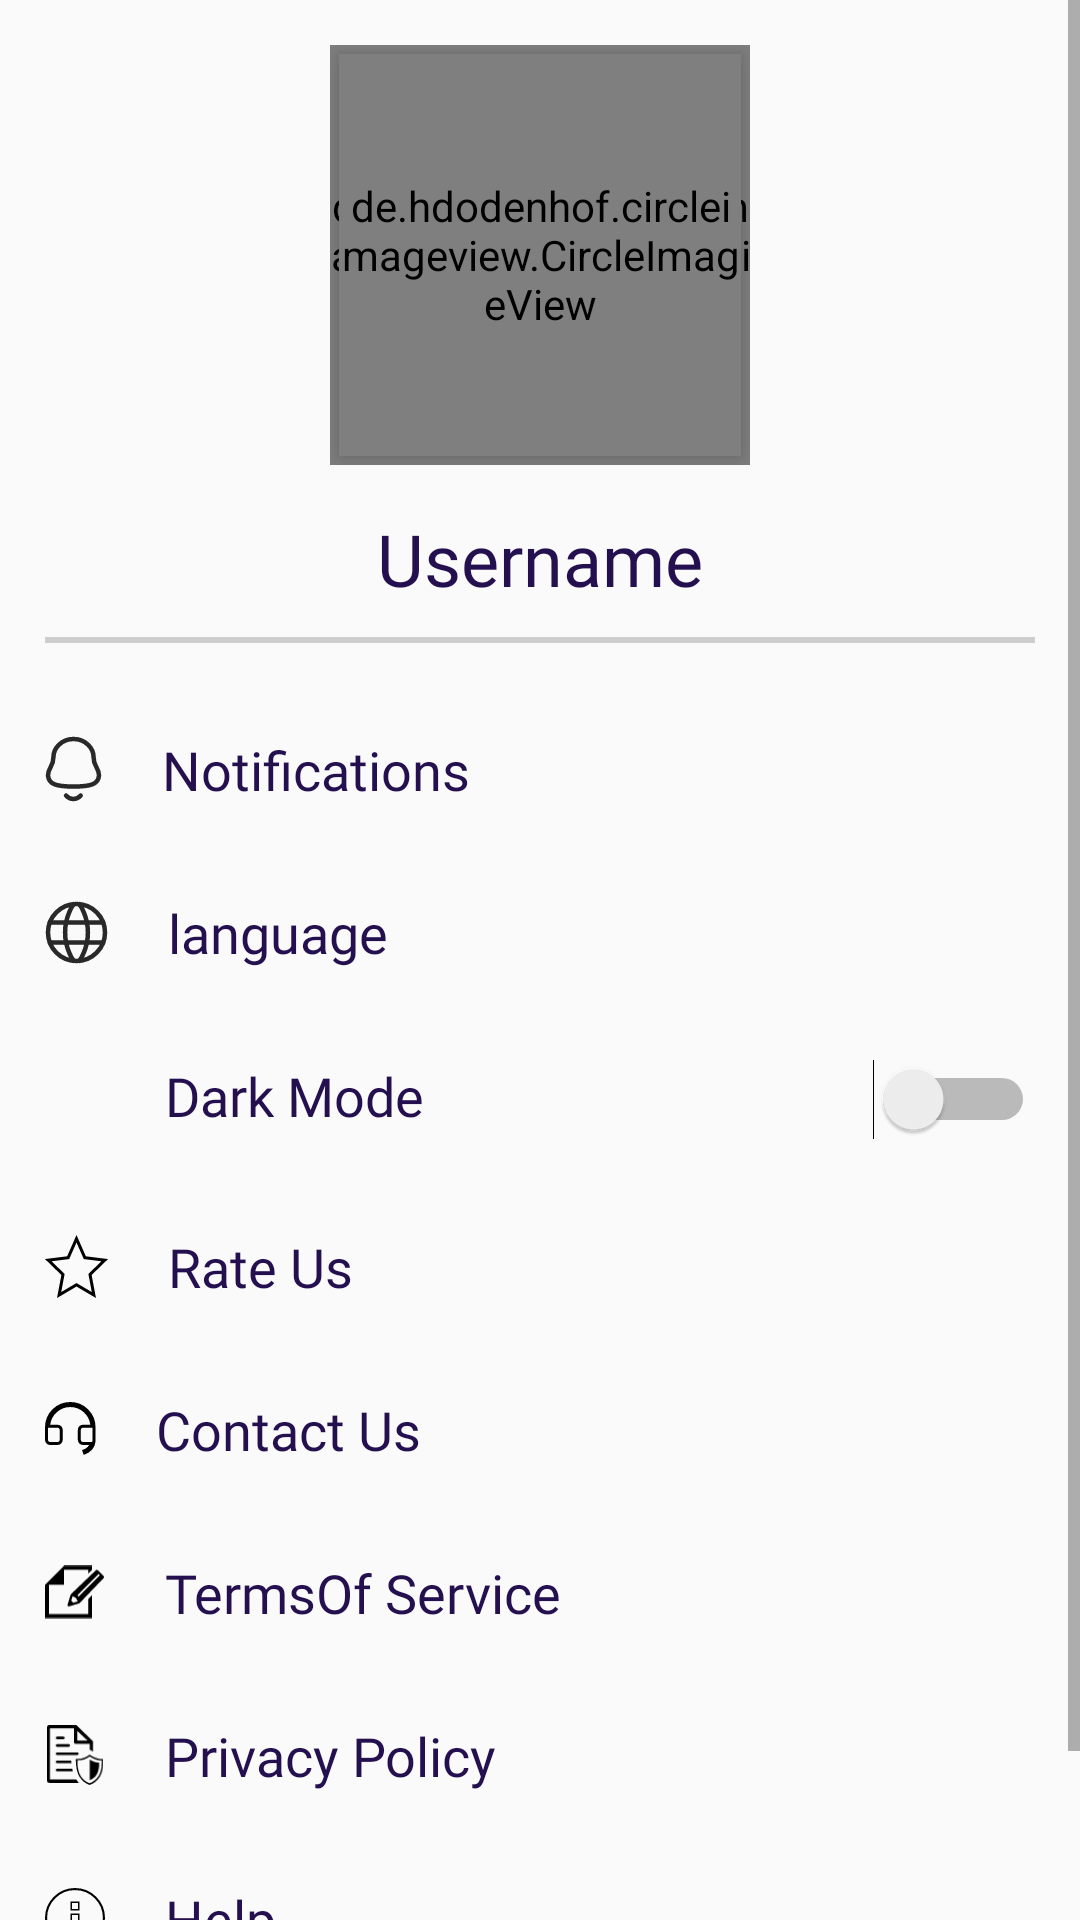

This screen was rendered from an Android layout file. Write that file and the resources it references.
<!-- AndroidManifest.xml: application theme Theme.AlShafie -->
<!-- res/layout/fragment_setting.xml -->
<?xml version="1.0" encoding="utf-8"?>
<FrameLayout xmlns:android="http://schemas.android.com/apk/res/android"
    xmlns:tools="http://schemas.android.com/tools"
    android:layout_width="match_parent"
    android:layout_height="match_parent"
    tools:context=".Ui.Fragments.SettingFragment">
<ScrollView
    android:layout_width="match_parent"
    android:layout_height="match_parent">
    <LinearLayout
        android:layout_width="match_parent"
        android:layout_height="match_parent"
        android:orientation="vertical"
        android:gravity="center"
        android:layout_margin="15dp">

        <FrameLayout
            android:id="@+id/selectPhoto"
            android:layout_width="140dp"
            android:layout_height="wrap_content"
            android:layout_gravity="center">

            <de.hdodenhof.circleimageview.CircleImageView
                android:id="@+id/setprofile_photo"

                android:layout_width="134dp"
                android:layout_height="134dp"
                android:layout_margin="3dp"
                android:src="@drawable/ic_empty"
                android:translationZ="5dp" />

            <de.hdodenhof.circleimageview.CircleImageView
                android:layout_width="140dp"
                android:layout_height="140dp"
                android:background="@drawable/rounded_btn"

                />


        </FrameLayout>
        <TextView
            android:layout_marginTop="15dp"
            android:id="@+id/usernametv"
            android:layout_width="wrap_content"
            android:layout_height="wrap_content"
            android:textSize="24sp"
            android:fontFamily="@font/boldpoppins"
            android:textColor="@color/darktext2"
            android:text="Username" />

        <View
            android:layout_width="match_parent"
            android:layout_height="2dp"
            android:layout_marginTop="10dp"
            android:background="@color/grey" />

        <LinearLayout
            android:id="@+id/notflay"
            android:layout_width="match_parent"
            android:layout_height="wrap_content"
            android:orientation="horizontal"
            android:layout_marginTop="30dp">

<ImageView
    android:id="@+id/imageView"
    android:layout_width="wrap_content"
    android:layout_height="wrap_content"
    android:src="@drawable/ic_notifications"
    android:layout_gravity="center"/>
            <TextView
                android:layout_width="wrap_content"
                android:layout_height="wrap_content"
                android:text="Notifications"
                android:fontFamily="@font/mediumpoppins"
                android:textSize="18sp"
                android:textColor="@color/darktext2"
                android:layout_marginStart="20dp"
                android:layout_gravity="center"/>


        </LinearLayout>
        <LinearLayout
            android:id="@+id/langlay"
            android:layout_width="match_parent"
            android:layout_height="wrap_content"
            android:orientation="horizontal"
            android:layout_marginTop="30dp">

            <ImageView
                android:layout_width="wrap_content"
                android:layout_height="wrap_content"
                android:src="@drawable/ic_language"
                android:layout_gravity="center"/>
            <TextView
                android:layout_width="wrap_content"
                android:layout_height="wrap_content"
                android:text="language"
                android:fontFamily="@font/mediumpoppins"
                android:textSize="18sp"
                android:textColor="@color/darktext2"
                android:layout_marginStart="20dp"
                android:layout_gravity="center"/>


        </LinearLayout>
        <LinearLayout
            android:id="@+id/darkmodelay"
            android:layout_width="match_parent"
            android:layout_height="wrap_content"
            android:orientation="horizontal"
            android:layout_marginTop="30dp">

            <ImageView
                android:layout_width="20dp"
                android:layout_height="20dp"
                android:src="@drawable/ic_dark_mode"
                android:layout_gravity="center"/>
            <TextView
                android:layout_width="wrap_content"
                android:layout_height="wrap_content"
                android:text="Dark Mode"
                android:fontFamily="@font/mediumpoppins"
                android:textSize="18sp"
                android:textColor="@color/darktext2"
                android:layout_marginStart="20dp"
             />

<Switch
    android:id="@+id/darkmodeswitch"
    android:layout_width="match_parent"
    android:layout_height="wrap_content"
    android:layout_gravity="end"

    tools:ignore="UseSwitchCompatOrMaterialXml" />
        </LinearLayout>
        <LinearLayout
            android:id="@+id/ratelay"
            android:layout_width="match_parent"
            android:layout_height="wrap_content"
            android:orientation="horizontal"
            android:layout_marginTop="30dp">

            <ImageView
                android:layout_width="wrap_content"
                android:layout_height="wrap_content"
                android:src="@drawable/ic_star"
                android:layout_gravity="center"/>
            <TextView
                android:layout_width="wrap_content"
                android:layout_height="wrap_content"
                android:text="Rate Us"
                android:fontFamily="@font/mediumpoppins"
                android:textSize="18sp"
                android:textColor="@color/darktext2"
                android:layout_marginStart="20dp"
                android:layout_gravity="center"/>


        </LinearLayout>
        <LinearLayout
            android:id="@+id/contactlay"
            android:layout_width="match_parent"
            android:layout_height="wrap_content"
            android:orientation="horizontal"
            android:layout_marginTop="30dp">

            <ImageView
                android:layout_width="wrap_content"
                android:layout_height="wrap_content"
                android:src="@drawable/ic_contactus"
                android:layout_gravity="center"/>
            <TextView
                android:layout_width="wrap_content"
                android:layout_height="wrap_content"
                android:text="@string/ContactUs"
                android:fontFamily="@font/mediumpoppins"
                android:textSize="18sp"
                android:textColor="@color/darktext2"
                android:layout_marginStart="20dp"
                android:layout_gravity="center"/>


        </LinearLayout>
        <LinearLayout
            android:id="@+id/termlay"
            android:layout_width="match_parent"
            android:layout_height="wrap_content"
            android:orientation="horizontal"
            android:layout_marginTop="30dp">

            <ImageView
                android:layout_width="20dp"
                android:layout_height="20dp"
                android:src="@drawable/ic_term"
                android:layout_gravity="center"/>
            <TextView
                android:layout_width="wrap_content"
                android:layout_height="wrap_content"
                android:text="@string/TermsofService"
                android:fontFamily="@font/mediumpoppins"
                android:textSize="18sp"
                android:textColor="@color/darktext2"
                android:layout_marginStart="20dp"
                android:layout_gravity="center"/>


        </LinearLayout>
        <LinearLayout
            android:id="@+id/privacylay"
            android:layout_width="match_parent"
            android:layout_height="wrap_content"
            android:orientation="horizontal"
            android:layout_marginTop="30dp">

            <ImageView
                android:layout_width="20dp"
                android:layout_height="20dp"
                android:src="@drawable/ic_privacy"
                android:layout_gravity="center"/>
            <TextView
                android:layout_width="wrap_content"
                android:layout_height="wrap_content"
                android:text="Privacy Policy"
                android:fontFamily="@font/mediumpoppins"
                android:textSize="18sp"
                android:textColor="@color/darktext2"
                android:layout_marginStart="20dp"
                android:layout_gravity="center"/>


        </LinearLayout>
        <LinearLayout
            android:id="@+id/helplay"
            android:layout_width="match_parent"
            android:layout_height="wrap_content"
            android:orientation="horizontal"
            android:layout_marginTop="30dp"
            android:layout_marginBottom="50dp">

            <ImageView
                android:layout_width="wrap_content"
                android:layout_height="wrap_content"
                android:src="@drawable/ic_help"
                android:layout_gravity="center"/>
            <TextView
                android:layout_width="wrap_content"
                android:layout_height="wrap_content"
                android:text="Help"
                android:fontFamily="@font/mediumpoppins"
                android:textSize="18sp"
                android:textColor="@color/darktext2"
                android:layout_marginStart="20dp"
                android:layout_gravity="center"/>


        </LinearLayout>


    </LinearLayout>

</ScrollView>

</FrameLayout>
<!-- resources referenced by this layout -->
<resources>
  <color name="darktext2">#240F4F</color>
  <color name="grey">#CDCDCD</color>
  <!-- drawable ic_empty (drawable) -->
  <vector xmlns:android="http://schemas.android.com/apk/res/android"
      android:width="600dp"
      android:height="600dp"
      android:viewportWidth="600"
      android:viewportHeight="600">
    <group>
      <clip-path
          android:pathData="M0,0h600v498h-600z"/>
      <path
          android:pathData="M300,300m-280,0a280,280 0,1 1,560 0a280,280 0,1 1,-560 0"
          android:fillColor="#FFFFFF"/>
    </group>
    <path
        android:pathData="M300,230m-115,0a115,115 0,1 1,230 0a115,115 0,1 1,-230 0"
        android:fillColor="@color/purple_200"/>
    <group>
      <clip-path
          android:pathData="M300,300m-280,0a280,280 0,1 1,560 0a280,280 0,1 1,-560 0"/>
      <path
          android:pathData="M300,550m-205,0a205,205 0,1 1,410 0a205,205 0,1 1,-410 0"
          android:fillColor="@color/purple_200"/>
    </group>
  </vector>
  <!-- drawable ic_help (drawable) -->
  <vector xmlns:android="http://schemas.android.com/apk/res/android"
      android:width="20dp"
      android:height="20dp"
      android:viewportWidth="20"
      android:viewportHeight="20">
    <path
        android:pathData="M10,10m-9.65,0a9.65,9.65 0,1 1,19.3 0a9.65,9.65 0,1 1,-19.3 0"
        android:strokeWidth="0.7"
        android:fillColor="#00000000"
        android:strokeColor="#000000"/>
    <path
        android:pathData="M8.75,4.75h2.5v2.5h-2.5z"
        android:strokeWidth="0.5"
        android:fillColor="#00000000"
        android:strokeColor="#000000"/>
    <path
        android:pathData="M8.75,8.75h2.5v6.5h-2.5z"
        android:strokeWidth="0.5"
        android:fillColor="#00000000"
        android:strokeColor="#000000"/>
  </vector>
  <!-- drawable ic_star (drawable) -->
  <vector xmlns:android="http://schemas.android.com/apk/res/android"
      android:width="21dp"
      android:height="21dp"
      android:viewportWidth="21"
      android:viewportHeight="21">
    <path
        android:strokeWidth="1"
        android:pathData="M10.754,16.75L10.5,16.601L10.246,16.75L4.707,20.01L5.952,13.423L6.001,13.159L5.809,12.972L1.095,8.389L7.447,7.597L7.729,7.562L7.843,7.301L10.5,1.245L13.157,7.301L13.271,7.562L13.553,7.597L19.905,8.389L15.191,12.972L14.999,13.159L15.049,13.423L16.293,20.01L10.754,16.75Z"
        android:fillColor="#00000000"
        android:strokeColor="#000000"/>
  </vector>
  <!-- drawable rounded_btn (drawable-v24) -->
  <?xml version="1.0" encoding="utf-8"?>
  <shape
      xmlns:android="http://schemas.android.com/apk/res/android"
      android:innerRadius="25dp">
      <size android:width="25dp" android:height="25dp"/>
      <solid android:color="@color/white"/>
      <corners android:radius="80dp"/>
      <gradient
          android:startColor="#9C3587"
          android:endColor="#3F1651"
          android:angle="90"/>
  </shape>
  <string name="ContactUs">Contact Us</string>
  <string name="TermsofService">TermsOf Service</string>
  <style name="Theme.AlShafie" parent="Theme.MaterialComponents.DayNight.NoActionBar.Bridge">
          
          <item name="colorPrimary">@color/purple_500</item>
          <item name="colorPrimaryVariant">@color/purple_700</item>
          <item name="colorOnPrimary">@color/white</item>
          
          <item name="colorSecondary">@color/teal_200</item>
          <item name="colorSecondaryVariant">@color/teal_700</item>
          <item name="colorOnSecondary">@color/black</item>
          
          <item name="android:statusBarColor" tools:targetApi="l">?attr/colorPrimaryVariant</item>
          
      </style>
  <color name="purple_200">#FFBB86FC</color>
  <color name="white">#FFFFFFFF</color>
  <color name="purple_500">#FF6200EE</color>
  <color name="purple_700">#FF3700B3</color>
  <color name="teal_200">#FF03DAC5</color>
  <color name="teal_700">#FF018786</color>
  <color name="black">#FF000000</color>
</resources>
